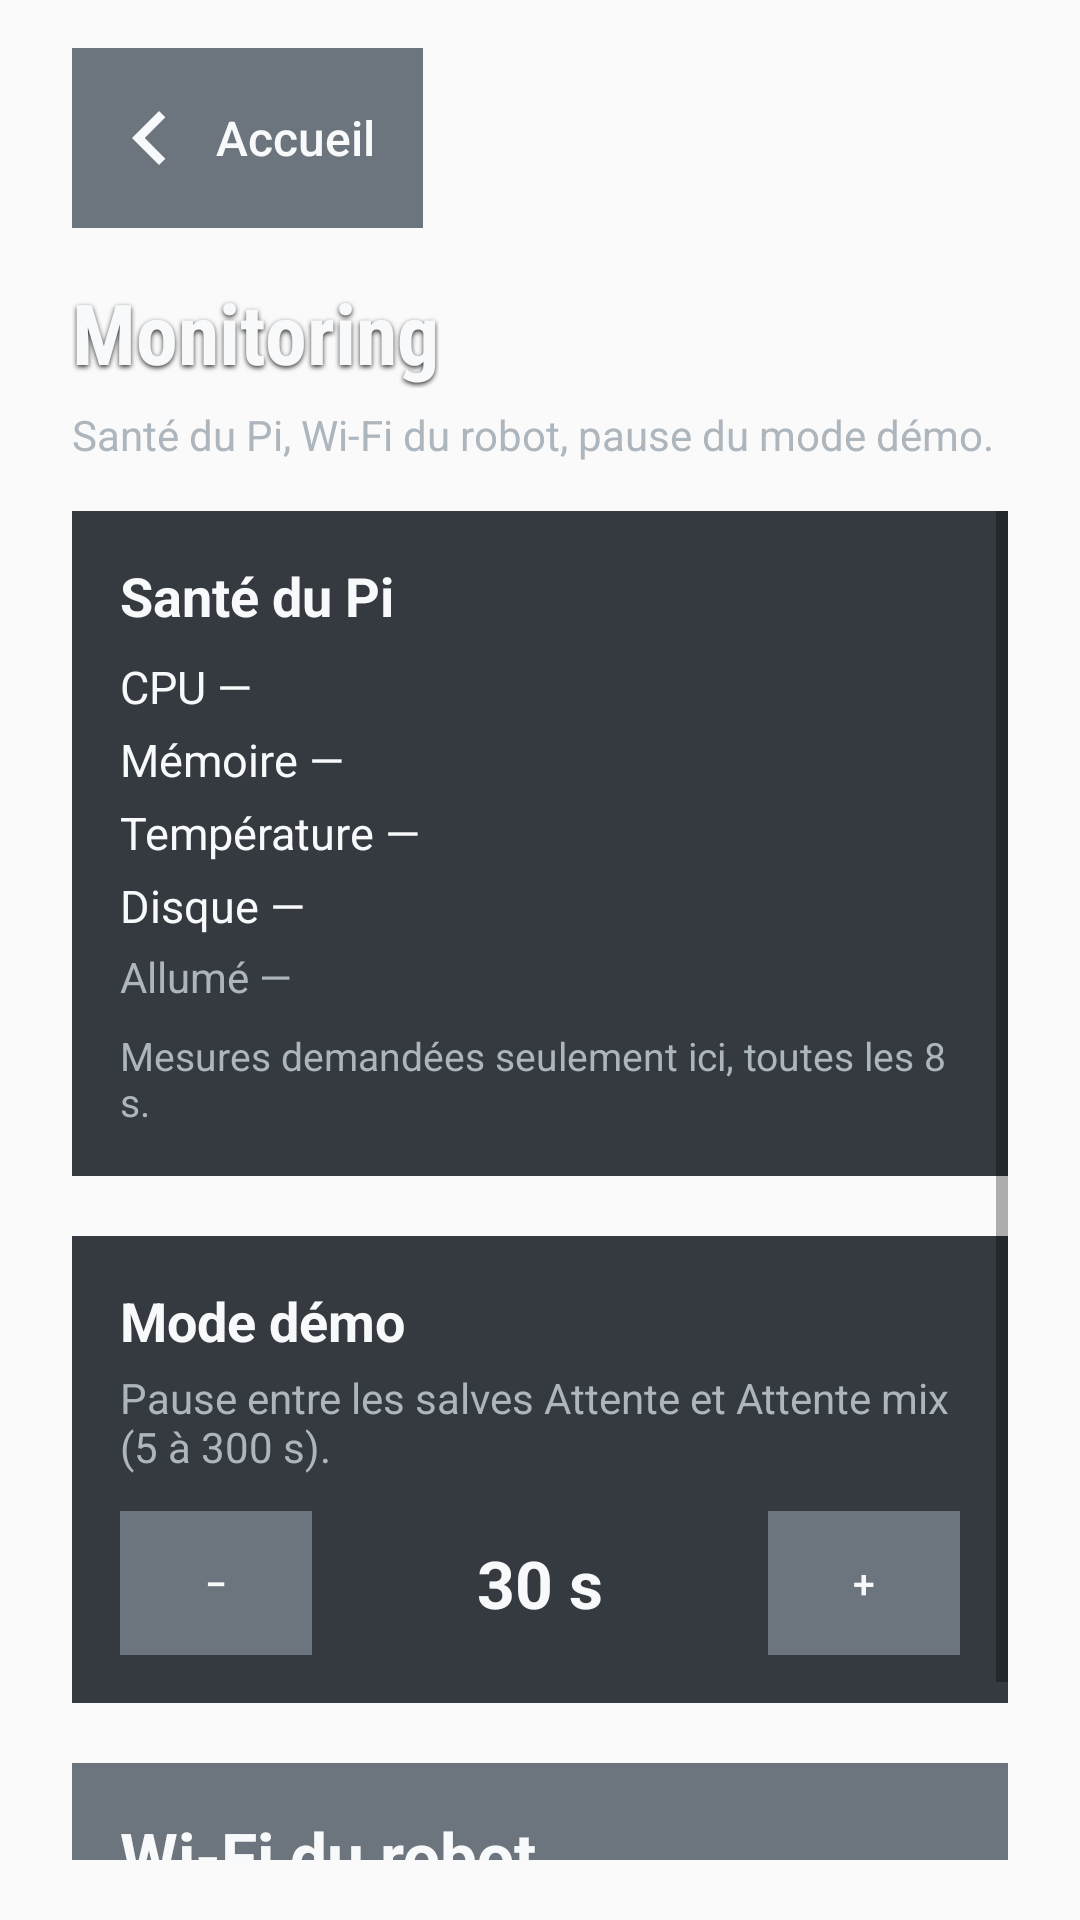

The Android layout XML behind this screen, and the referenced resources:
<!-- AndroidManifest.xml: application theme AppTheme -->
<!-- res/layout/screen_settings.xml -->
<?xml version="1.0" encoding="utf-8"?>
<LinearLayout xmlns:android="http://schemas.android.com/apk/res/android"
    android:layout_width="match_parent"
    android:layout_height="match_parent"
    android:background="@android:color/transparent"
    android:orientation="vertical"
    android:paddingStart="24dp"
    android:paddingEnd="24dp"
    android:paddingTop="16dp"
    android:paddingBottom="20dp">

    <Button
        android:id="@+id/btn_back_home"
        style="@style/Bdx.Btn.Back"
        android:layout_width="wrap_content"
        android:layout_height="wrap_content" />

    <TextView
        android:layout_width="wrap_content"
        android:layout_height="wrap_content"
        android:layout_marginTop="16dp"
        style="@style/Bdx.Title"
        android:text="Monitoring"
        android:textSize="28sp" />

    <TextView
        android:layout_width="match_parent"
        android:layout_height="wrap_content"
        android:layout_marginTop="6dp"
        android:text="Santé du Pi, Wi‑Fi du robot, pause du mode démo."
        android:textColor="@color/bs_muted"
        android:textSize="14sp" />

    <ScrollView
        android:layout_width="match_parent"
        android:layout_height="0dp"
        android:layout_marginTop="16dp"
        android:layout_weight="1"
        android:fillViewport="true">

        <LinearLayout
            android:layout_width="match_parent"
            android:layout_height="wrap_content"
            android:orientation="vertical">

            <LinearLayout
                android:layout_width="match_parent"
                android:layout_height="wrap_content"
                android:background="@drawable/card_metal"
                android:orientation="vertical"
                android:padding="16dp">

                <TextView
                    android:layout_width="wrap_content"
                    android:layout_height="wrap_content"
                    android:text="Santé du Pi"
                    android:textColor="@color/bs_light"
                    android:textSize="18sp"
                    android:textStyle="bold" />

                <TextView
                    android:id="@+id/sys_cpu"
                    android:layout_width="match_parent"
                    android:layout_height="wrap_content"
                    android:layout_marginTop="8dp"
                    android:text="CPU —"
                    android:textColor="@color/bs_light"
                    android:textSize="15sp" />

                <TextView
                    android:id="@+id/sys_mem"
                    android:layout_width="match_parent"
                    android:layout_height="wrap_content"
                    android:layout_marginTop="4dp"
                    android:text="Mémoire —"
                    android:textColor="@color/bs_light"
                    android:textSize="15sp" />

                <TextView
                    android:id="@+id/sys_temp"
                    android:layout_width="match_parent"
                    android:layout_height="wrap_content"
                    android:layout_marginTop="4dp"
                    android:text="Température —"
                    android:textColor="@color/bs_light"
                    android:textSize="15sp" />

                <TextView
                    android:id="@+id/sys_disk"
                    android:layout_width="match_parent"
                    android:layout_height="wrap_content"
                    android:layout_marginTop="4dp"
                    android:text="Disque —"
                    android:textColor="@color/bs_light"
                    android:textSize="15sp" />

                <TextView
                    android:id="@+id/sys_up"
                    android:layout_width="match_parent"
                    android:layout_height="wrap_content"
                    android:layout_marginTop="4dp"
                    android:text="Allumé —"
                    android:textColor="@color/bs_muted"
                    android:textSize="14sp" />

                <TextView
                    android:id="@+id/sys_hint"
                    android:layout_width="match_parent"
                    android:layout_height="wrap_content"
                    android:layout_marginTop="8dp"
                    android:text="Mesures demandées seulement ici, toutes les 8 s."
                    android:textColor="@color/bs_muted"
                    android:textSize="13sp" />
            </LinearLayout>

            <LinearLayout
                android:layout_width="match_parent"
                android:layout_height="wrap_content"
                android:layout_marginTop="20dp"
                android:background="@drawable/card_metal"
                android:orientation="vertical"
                android:padding="16dp">

                <TextView
                    android:layout_width="wrap_content"
                    android:layout_height="wrap_content"
                    android:text="Mode démo"
                    android:textColor="@color/bs_light"
                    android:textSize="18sp"
                    android:textStyle="bold" />

                <TextView
                    android:layout_width="match_parent"
                    android:layout_height="wrap_content"
                    android:layout_marginTop="4dp"
                    android:text="Pause entre les salves Attente et Attente mix (5 à 300 s)."
                    android:textColor="@color/bs_muted"
                    android:textSize="14sp" />

                <LinearLayout
                    android:layout_width="match_parent"
                    android:layout_height="wrap_content"
                    android:layout_marginTop="12dp"
                    android:gravity="center_vertical"
                    android:orientation="horizontal">

                    <Button
                        android:id="@+id/demo_wait_minus"
                        style="@style/Bdx.Btn.Pad"
                        android:layout_width="wrap_content"
                        android:layout_height="wrap_content"
                        android:background="@drawable/btn_flat_gray"
                        android:minWidth="64dp"
                        android:text="−" />

                    <TextView
                        android:id="@+id/demo_wait_value"
                        android:layout_width="0dp"
                        android:layout_height="wrap_content"
                        android:layout_weight="1"
                        android:gravity="center"
                        android:text="30 s"
                        android:textColor="@color/bs_light"
                        android:textSize="22sp"
                        android:textStyle="bold" />

                    <Button
                        android:id="@+id/demo_wait_plus"
                        style="@style/Bdx.Btn.Pad"
                        android:layout_width="wrap_content"
                        android:layout_height="wrap_content"
                        android:background="@drawable/btn_flat_gray"
                        android:minWidth="64dp"
                        android:text="+" />
                </LinearLayout>
            </LinearLayout>

            <LinearLayout
                android:id="@+id/settings_wifi"
                android:layout_width="match_parent"
                android:layout_height="wrap_content"
                android:layout_marginTop="20dp"
                android:background="@drawable/btn_flat_gray"
                android:clickable="true"
                android:focusable="true"
                android:gravity="center_vertical"
                android:orientation="vertical"
                android:padding="16dp">

                <TextView
                    android:layout_width="wrap_content"
                    android:layout_height="wrap_content"
                    android:text="Wi‑Fi du robot"
                    android:textColor="@color/bs_light"
                    android:textSize="22sp"
                    android:textStyle="bold" />

                <TextView
                    android:layout_width="match_parent"
                    android:layout_height="wrap_content"
                    android:layout_marginTop="4dp"
                    android:text="Réseau actuel, scan, changement — sans câble"
                    android:textColor="#DEE2E6"
                    android:textSize="14sp" />
            </LinearLayout>
        </LinearLayout>
    </ScrollView>
</LinearLayout>
<!-- resources referenced by this layout -->
<resources>
  <color name="bs_light">#F8F9FA</color>
  <color name="bs_muted">#ADB5BD</color>
  <!-- drawable btn_flat_gray (drawable) -->
  <?xml version="1.0" encoding="utf-8"?>
  <selector xmlns:android="http://schemas.android.com/apk/res/android">
      <item android:state_pressed="true" android:drawable="@color/bs_gray_press" />
      <item android:drawable="@color/bs_gray" />
  </selector>
  <!-- drawable card_metal (drawable) -->
  <?xml version="1.0" encoding="utf-8"?>
  <selector xmlns:android="http://schemas.android.com/apk/res/android">
      <item android:drawable="@color/bs_dark_2" />
  </selector>
  <style name="Bdx.Btn.Back" parent="Bdx.Btn">
          <item name="android:background">@drawable/btn_flat_gray</item>
          <item name="android:drawableStart">@drawable/ic_arrow_back</item>
          <item name="android:drawablePadding">4dp</item>
          <item name="android:text">Accueil</item>
          <item name="android:textSize">16sp</item>
          <item name="android:minHeight">52dp</item>
          <item name="android:paddingStart">8dp</item>
          <item name="android:paddingEnd">16dp</item>
      </style>
  <style name="Bdx.Btn.Pad" parent="Bdx.Btn">
          <item name="android:minWidth">72dp</item>
          <item name="android:minHeight">48dp</item>
          <item name="android:textSize">13sp</item>
          <item name="android:padding">8dp</item>
      </style>
  <style name="Bdx.Title">
          <item name="android:fontFamily">sans-serif-condensed</item>
          <item name="android:textStyle">bold</item>
          <item name="android:textColor">@color/bs_light</item>
          <item name="android:shadowColor">#CC000000</item>
          <item name="android:shadowDx">0</item>
          <item name="android:shadowDy">2</item>
          <item name="android:shadowRadius">4</item>
      </style>
  <style name="AppTheme" parent="Theme.AppCompat.Light.DarkActionBar">
          <item name="colorPrimary">@color/colorPrimary</item>
          <item name="colorPrimaryDark">@color/colorPrimaryDark</item>
          <item name="colorAccent">@color/colorAccent</item>
      </style>
  <color name="bs_gray_press">#5C636A</color>
  <color name="bs_gray">#6C757D</color>
  <color name="bs_dark_2">#343A40</color>
  <style name="Bdx.Btn" parent="Widget.AppCompat.Button.Borderless">
          <item name="android:stateListAnimator">@null</item>
          <item name="android:elevation">0dp</item>
          <item name="android:textAllCaps">false</item>
          <item name="android:fontFamily">sans-serif-medium</item>
          <item name="android:textColor">@color/bs_light</item>
          <item name="android:padding">12dp</item>
          <item name="android:minHeight">48dp</item>
      </style>
  <!-- drawable ic_arrow_back (drawable) -->
  <?xml version="1.0" encoding="utf-8"?>
  <vector xmlns:android="http://schemas.android.com/apk/res/android"
      android:width="36dp"
      android:height="36dp"
      android:viewportWidth="24"
      android:viewportHeight="24">
      <path
          android:fillColor="#F8F9FA"
          android:pathData="M15.41,7.41L14,6l-6,6 6,6 1.41,-1.41L10.83,12z" />
  </vector>
  <color name="colorPrimary">#0D6EFD</color>
  <color name="colorPrimaryDark">#212529</color>
  <color name="colorAccent">#0DCAF0</color>
</resources>
